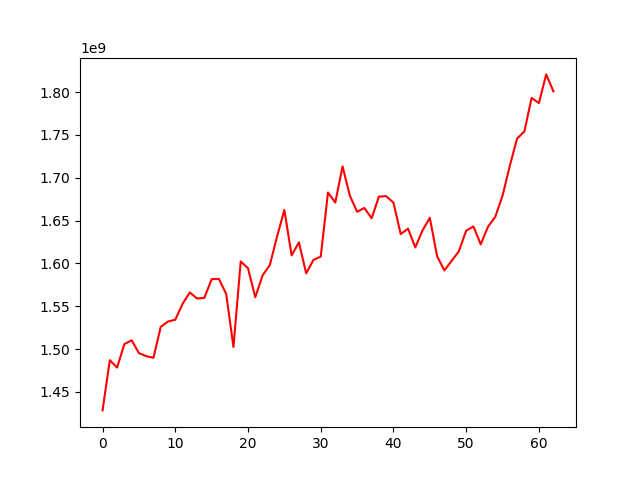

The file beside this chart, header and first rows:
, 0
0, 1428305297
1, 1486969308
2, 1478323590
3, 1505768963
4, 1510209601
5, 1495273798
6, 1491661265
7, 1489752169
8, 1525836306
9, 1532171116
10, 1534183843
11, 1552722751
12, 1566041887
13, 1559016156
14, 1559728776
15, 1581622218
16, 1581907588
17, 1564354721
18, 1502357092
19, 1602326372
20, 1594335617
21, 1560501560
22, 1585859522
23, 1598093579
24, 1631464451
25, 1662441815
26, 1609308005
27, 1624663721
28, 1588367807
29, 1604109986
30, 1607923409
31, 1682853258
32, 1671081380
33, 1713296514
34, 1679275321
35, 1660316266
36, 1664733022
37, 1652707385
38, 1678029197
39, 1678549020
40, 1670980684
41, 1634164218
42, 1640631025
43, 1618687275
44, 1638574836
45, 1653358700
46, 1608374046
47, 1591797362
48, 1603010523
49, 1614195050
50, 1638319786
51, 1643201629
52, 1622258698
53, 1642822051
54, 1654434338
55, 1679108420
56, 1714125097
57, 1745815430
58, 1754076583
59, 1793337247
... 3 more rows
